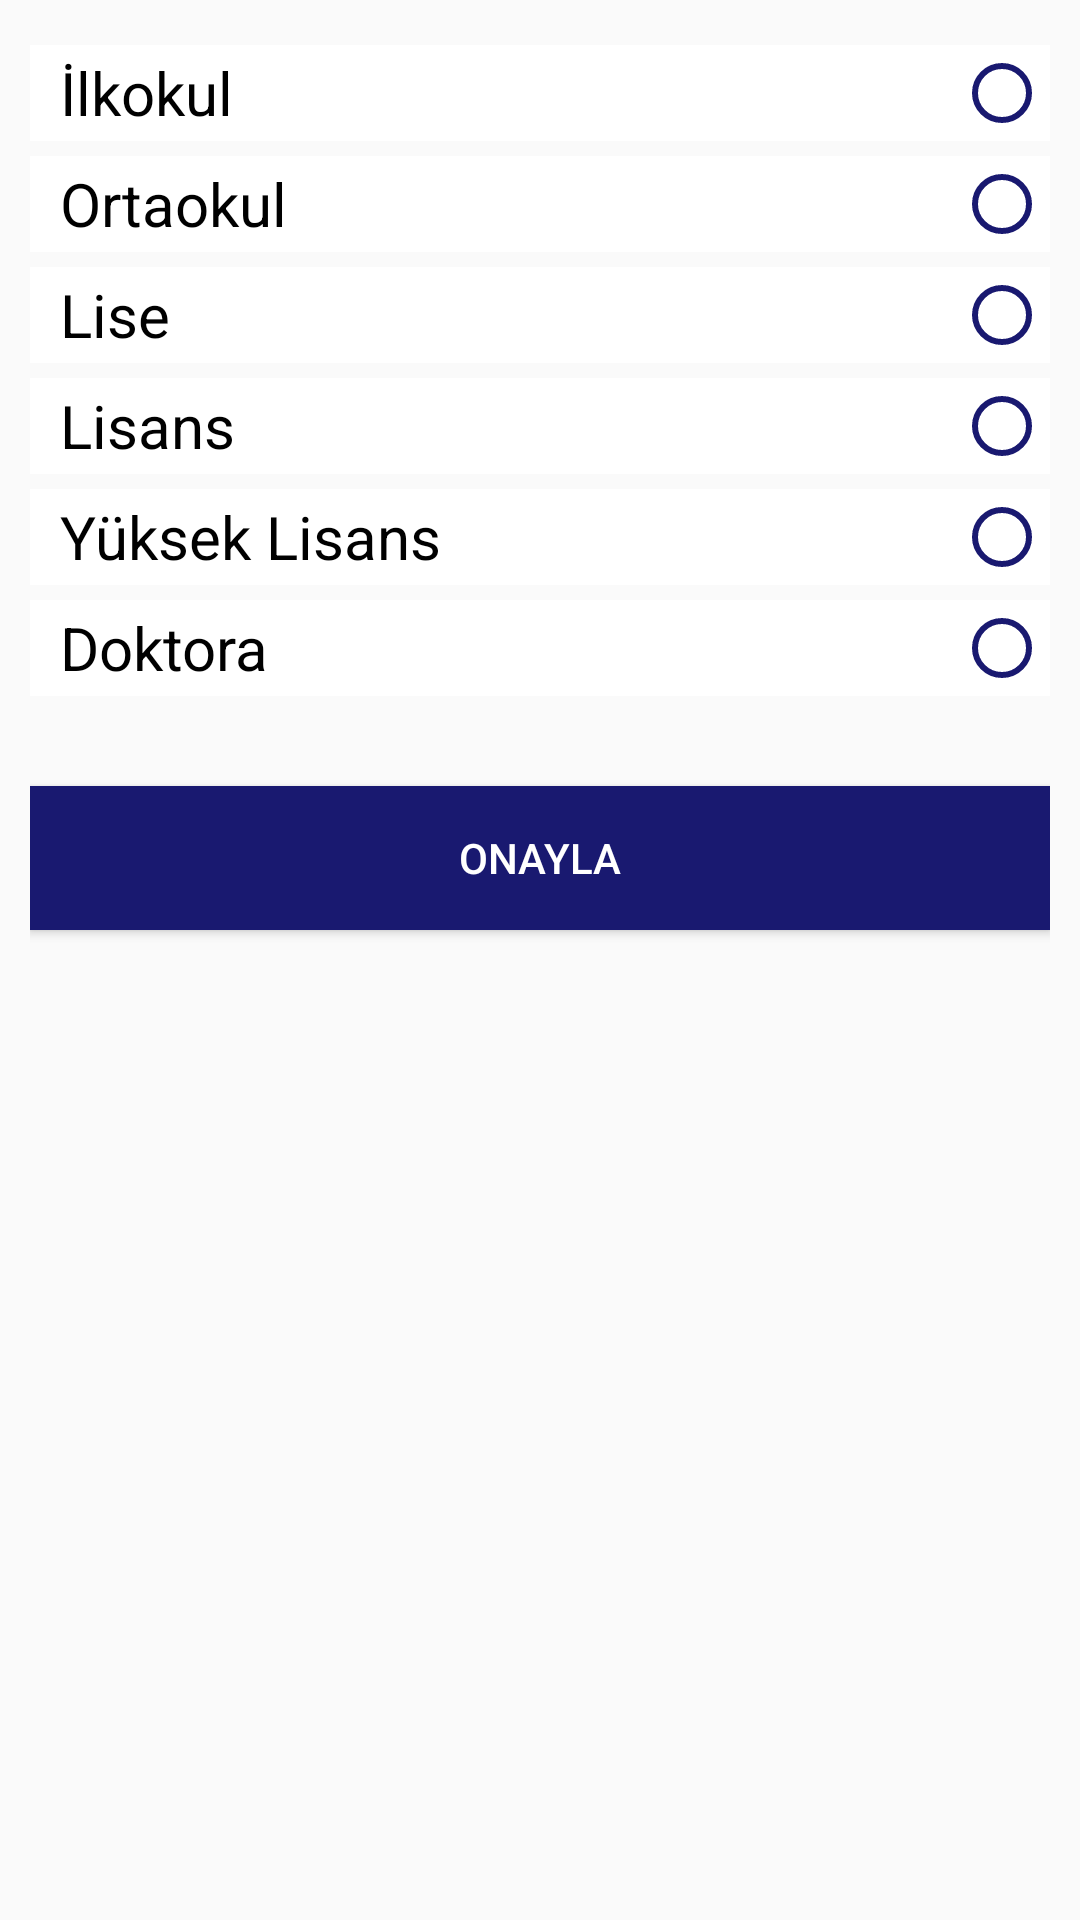

Here is an Android app screen rendered from its layout file. Give the layout XML and the strings, colors and styles it references.
<!-- AndroidManifest.xml: application theme AppTheme -->
<!-- res/layout/dialog_fragment_update_education.xml -->
<?xml version="1.0" encoding="utf-8"?>
<RelativeLayout
    xmlns:android="http://schemas.android.com/apk/res/android"
    android:layout_width="match_parent"
    android:layout_height="wrap_content"
    android:padding="10dp"
    android:orientation="vertical">

    <RadioGroup
        android:id="@+id/RadioEducation"
        android:layout_width="match_parent"
        android:layout_height="wrap_content">


        <RadioButton
            android:id="@+id/btnIlkokul"
            android:layout_width="match_parent"
            android:layout_height="wrap_content"
            android:text="İlkokul"
            android:textSize="20sp"
            android:layout_gravity="start"
            android:textAlignment="textStart"
            android:layoutDirection="rtl"
            android:buttonTint="@color/coloriconMidnight"
            android:background="@color/colorAccent"
            android:layout_marginTop="5dp"
            android:paddingLeft="10dp"/>

        <RadioButton
            android:id="@+id/btnOrtaokul"
            android:layout_width="match_parent"
            android:layout_height="wrap_content"
            android:text="Ortaokul"
            android:textSize="20sp"
            android:layout_gravity="start"
            android:textAlignment="textStart"
            android:layoutDirection="rtl"
            android:buttonTint="@color/coloriconMidnight"
            android:background="@color/colorAccent"
            android:layout_marginTop="5dp"
            android:paddingLeft="10dp"/>

        <RadioButton
            android:id="@+id/btnLise"
            android:layout_width="match_parent"
            android:layout_height="wrap_content"
            android:text="Lise"
            android:textSize="20sp"
            android:layout_gravity="start"
            android:textAlignment="textStart"
            android:layoutDirection="rtl"
            android:buttonTint="@color/coloriconMidnight"
            android:background="@color/colorAccent"
            android:layout_marginTop="5dp"
            android:paddingLeft="10dp"/>

        <RadioButton
            android:id="@+id/btnLisans"
            android:layout_width="match_parent"
            android:layout_height="wrap_content"
            android:text="Lisans"
            android:textSize="20sp"
            android:layout_gravity="start"
            android:textAlignment="textStart"
            android:layoutDirection="rtl"
            android:buttonTint="@color/coloriconMidnight"
            android:background="@color/colorAccent"
            android:layout_marginTop="5dp"
            android:paddingLeft="10dp"/>

        <RadioButton
            android:id="@+id/btnYuksekLisans"
            android:layout_width="match_parent"
            android:layout_height="wrap_content"
            android:text="Yüksek Lisans"
            android:textSize="20sp"
            android:layout_gravity="start"
            android:textAlignment="textStart"
            android:layoutDirection="rtl"
            android:buttonTint="@color/coloriconMidnight"
            android:background="@color/colorAccent"
            android:layout_marginTop="5dp"
            android:paddingLeft="10dp"/>

        <RadioButton
            android:id="@+id/btnDoktora"
            android:layout_width="match_parent"
            android:layout_height="wrap_content"
            android:text="Doktora"
            android:textSize="20sp"
            android:layout_gravity="start"
            android:textAlignment="textStart"
            android:layoutDirection="rtl"
            android:buttonTint="@color/coloriconMidnight"
            android:background="@color/colorAccent"
            android:layout_marginTop="5dp"
            android:paddingLeft="10dp"/>

    </RadioGroup>


    <Button
        android:layout_width="match_parent"
        android:layout_height="wrap_content"
        android:text="ONAYLA"
        android:textColor="@color/colorAccent"
        android:background="@color/coloriconMidnight"
        android:layout_below="@+id/RadioEducation"
        android:layout_marginTop="30dp"/>


</RelativeLayout>
<!-- resources referenced by this layout -->
<resources>
  <color name="colorAccent">#ffffff</color>
  <color name="coloriconMidnight">#191970</color>//
  <style name="AppTheme" parent="Theme.AppCompat.Light.NoActionBar">
          
          <item name="colorPrimary">@color/colorPrimary</item>
          <item name="colorPrimaryDark">@color/colorPrimaryDark</item>
          <item name="colorAccent">@color/colorAccent</item>
          <item name="android:hint">#ffffff</item>
  
      </style>
  <color name="colorPrimary">#0B7ABF</color>
  <color name="colorPrimaryDark">#01386E</color>
</resources>
